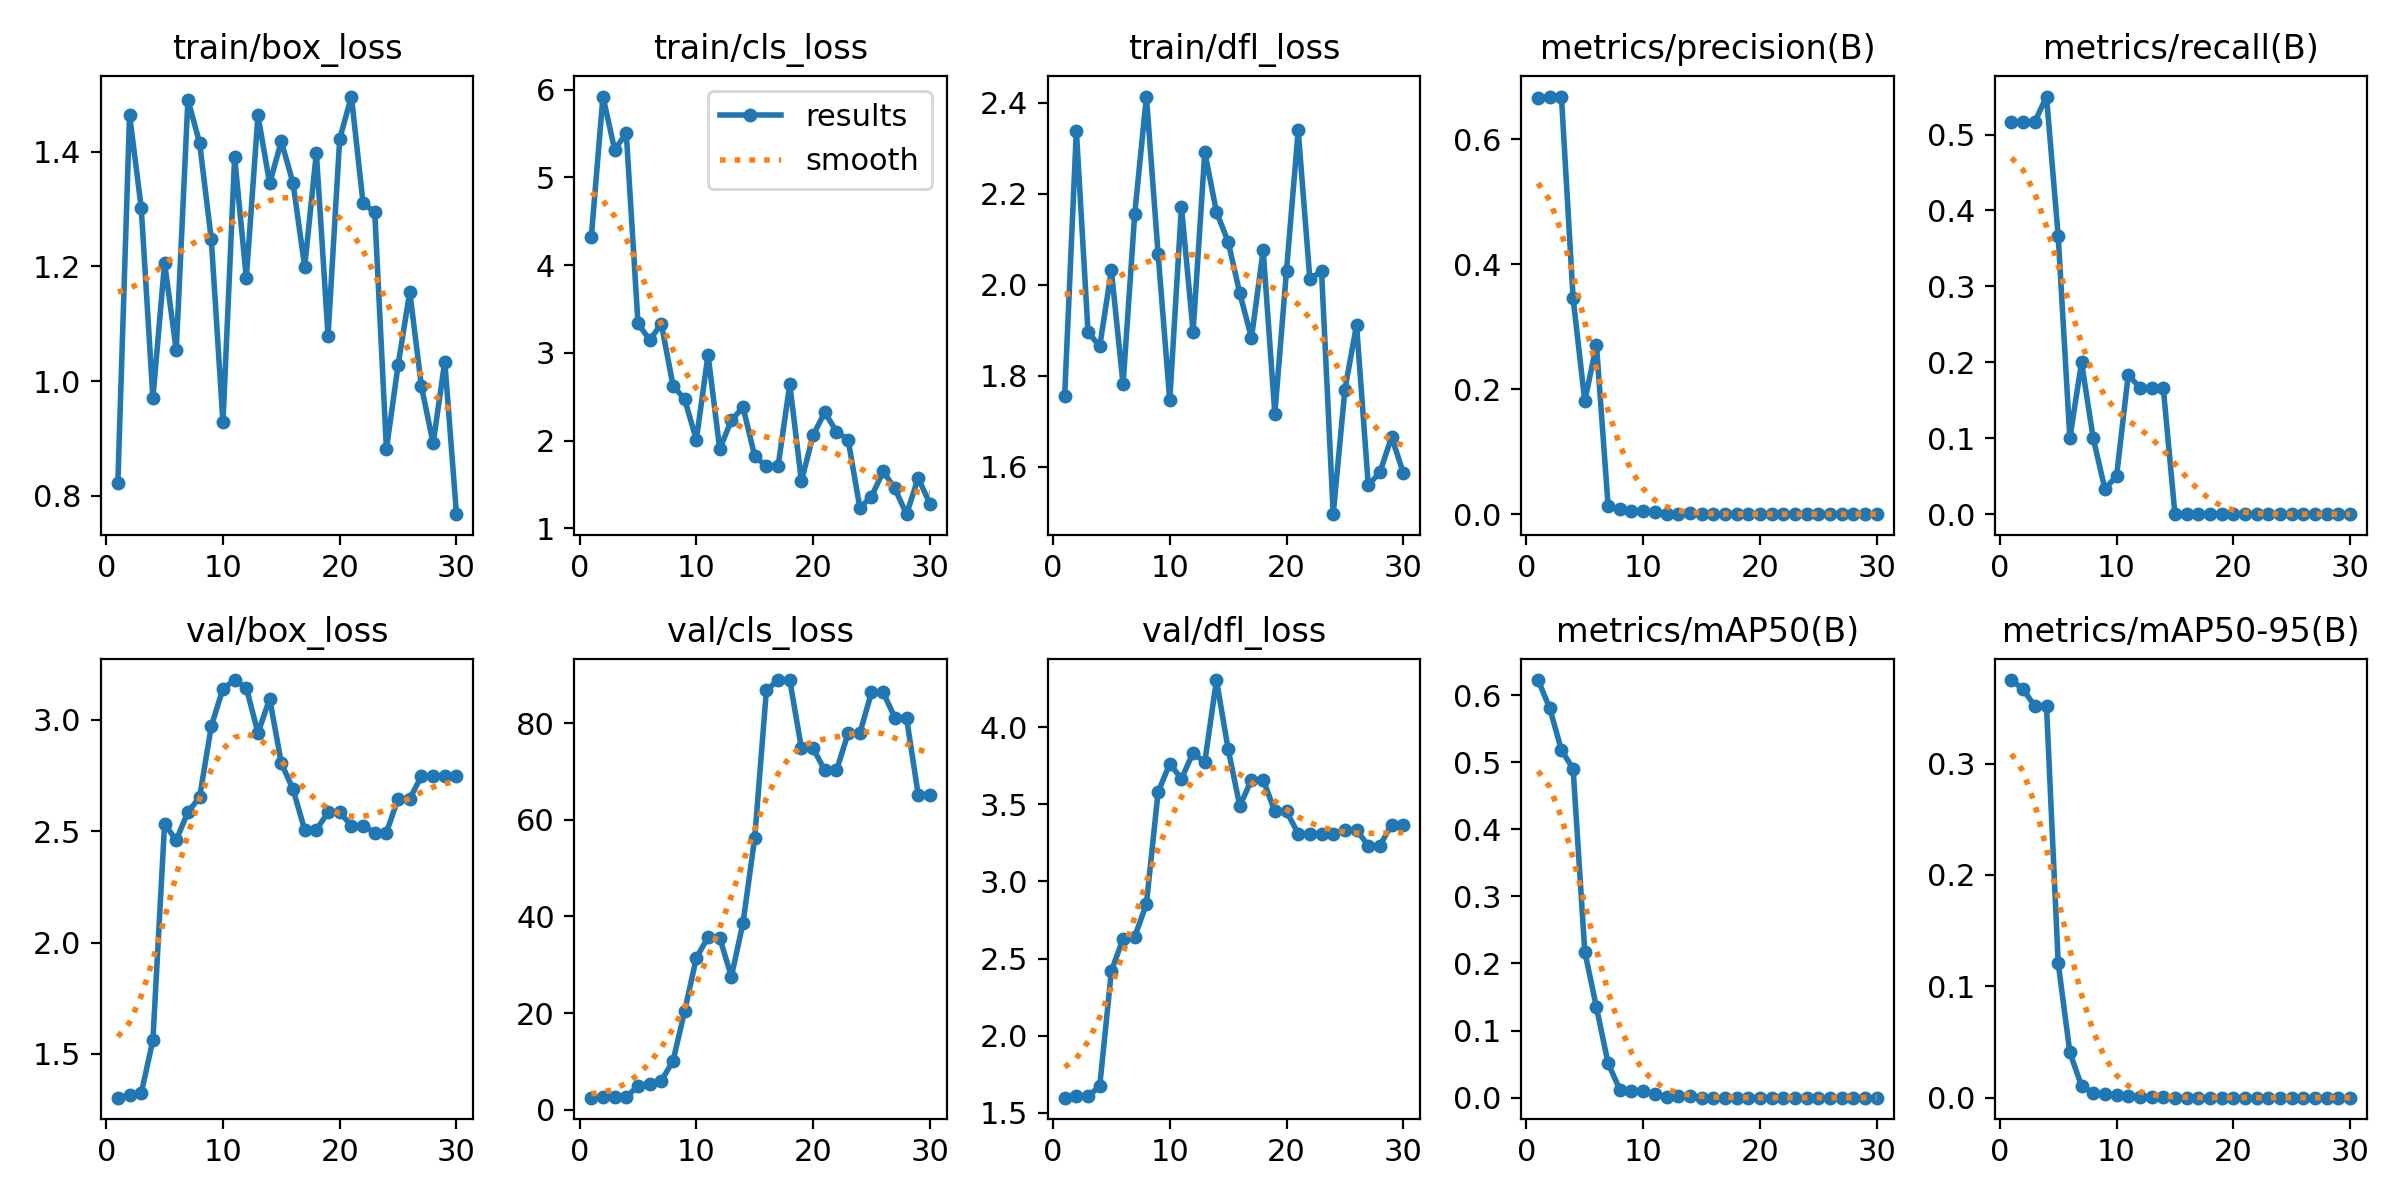

The data file committed next to this chart (first rows):
epoch, time, train/box_loss, train/cls_loss, train/dfl_loss, metrics/precision(B), metrics/recall(B), metrics/mAP50(B), metrics/mAP50-95(B), val/box_loss, val/cls_loss, val/dfl_loss, lr/pg0, lr/pg1, lr/pg2
1, 12.9, 0.8231, 4.317, 1.756, 0.6661, 0.5167, 0.6224, 0.375, 1.304, 2.473, 1.597, 0.1, 0, 0
2, 13.71, 1.464, 5.921, 2.338, 0.668, 0.5167, 0.5804, 0.3667, 1.316, 2.559, 1.605, 0.09908, 7.98817e-05, 7.98817e-05
3, 14.18, 1.302, 5.317, 1.896, 0.6681, 0.5167, 0.518, 0.3515, 1.323, 2.618, 1.607, 0.09815, 0.0001543, 0.0001543
4, 14.53, 0.9702, 5.502, 1.864, 0.3455, 0.55, 0.4904, 0.3513, 1.562, 2.581, 1.671, 0.09722, 0.0002233, 0.0002233
5, 15.08, 1.206, 3.338, 2.031, 0.1812, 0.3667, 0.2178, 0.121, 2.533, 4.92, 2.418, 0.09629, 0.0002869, 0.0002869
6, 15.63, 1.054, 3.145, 1.781, 0.271, 0.1, 0.1346, 0.04067, 2.459, 5.408, 2.629, 0.09534, 0.000345, 0.000345
7, 15.97, 1.49, 3.33, 2.155, 0.01265, 0.2, 0.05098, 0.01053, 2.586, 5.995, 2.641, 0.0944, 0.0003977, 0.0003977
8, 16.31, 1.415, 2.628, 2.413, 0.00835, 0.1, 0.01216, 0.00419, 2.652, 10.07, 2.855, 0.09345, 0.000445, 0.000445
9, 16.68, 1.247, 2.469, 2.068, 0.00483, 0.03333, 0.01054, 0.00301, 2.971, 20.44, 3.579, 0.09249, 0.0004868, 0.0004868
10, 17.06, 0.9278, 2.011, 1.746, 0.00556, 0.05, 0.0096, 0.00218, 3.14, 31.46, 3.765, 0.09152, 0.0005232, 0.0005232
11, 17.39, 1.39, 2.979, 2.171, 0.00327, 0.1833, 0.00511, 0.00118, 3.178, 35.68, 3.665, 0.09055, 0.0005542, 0.0005542
12, 17.75, 1.18, 1.905, 1.897, 0.00062, 0.1667, 0.00145, 0.00067, 3.144, 35.58, 3.835, 0.08958, 0.0005797, 0.0005797
13, 18.68, 1.463, 2.233, 2.291, 0.00083, 0.1667, 0.00175, 0.00081, 2.94, 27.55, 3.773, 0.0886, 0.0005998, 0.0005998
14, 19.06, 1.345, 2.38, 2.16, 0.0013, 0.1667, 0.00207, 0.00085, 3.095, 38.73, 4.307, 0.08761, 0.0006144, 0.0006144
15, 19.63, 1.418, 1.822, 2.095, 0, 0, 0, 0, 2.805, 56.32, 3.859, 0.08662, 0.0006236, 0.0006236
16, 19.97, 1.345, 1.707, 1.981, 0, 0, 0, 0, 2.688, 86.87, 3.489, 0.08563, 0.0006274, 0.0006274
17, 20.33, 1.199, 1.708, 1.883, 0, 0, 0, 0, 2.506, 88.98, 3.66, 0.08463, 0.0006257, 0.0006257
18, 20.66, 1.398, 2.643, 2.076, 0, 0, 0, 0, 2.506, 88.98, 3.66, 0.08362, 0.0006186, 0.0006186
19, 21, 1.079, 1.539, 1.716, 0, 0, 0, 0, 2.585, 74.83, 3.454, 0.08261, 0.0006061, 0.0006061
20, 21.48, 1.422, 2.062, 2.031, 0, 0, 0, 0, 2.585, 74.83, 3.454, 0.08159, 0.0005881, 0.0005881
21, 28.4, 1.496, 2.324, 2.339, 0, 0, 0, 0, 2.525, 70.27, 3.31, 0.08056, 0.0005647, 0.0005647
22, 28.75, 1.31, 2.103, 2.012, 0, 0, 0, 0, 2.525, 70.27, 3.31, 0.07954, 0.0005358, 0.0005358
23, 29.11, 1.294, 2.009, 2.03, 0, 0, 0, 0, 2.494, 77.94, 3.311, 0.0785, 0.0005016, 0.0005016
24, 29.65, 0.8813, 1.235, 1.496, 0, 0, 0, 0, 2.494, 77.94, 3.311, 0.07746, 0.0004618, 0.0004618
25, 29.98, 1.028, 1.363, 1.769, 0, 0, 0, 0, 2.646, 86.44, 3.333, 0.07642, 0.0004167, 0.0004167
26, 30.29, 1.155, 1.649, 1.912, 0, 0, 0, 0, 2.646, 86.44, 3.333, 0.07537, 0.0003661, 0.0003661
27, 30.99, 0.9906, 1.455, 1.56, 0, 0, 0, 0, 2.747, 81.16, 3.233, 0.07431, 0.0003101, 0.0003101
28, 31.56, 0.8912, 1.162, 1.587, 0, 0, 0, 0, 2.747, 81.16, 3.233, 0.07325, 0.0002486, 0.0002486
29, 31.93, 1.034, 1.575, 1.665, 0, 0, 0, 0, 2.748, 65.26, 3.368, 0.07218, 0.0001817, 0.0001817
30, 32.25, 0.7679, 1.281, 1.587, 0, 0, 0, 0, 2.748, 65.26, 3.368, 0.07111, 0.0001093, 0.0001093
